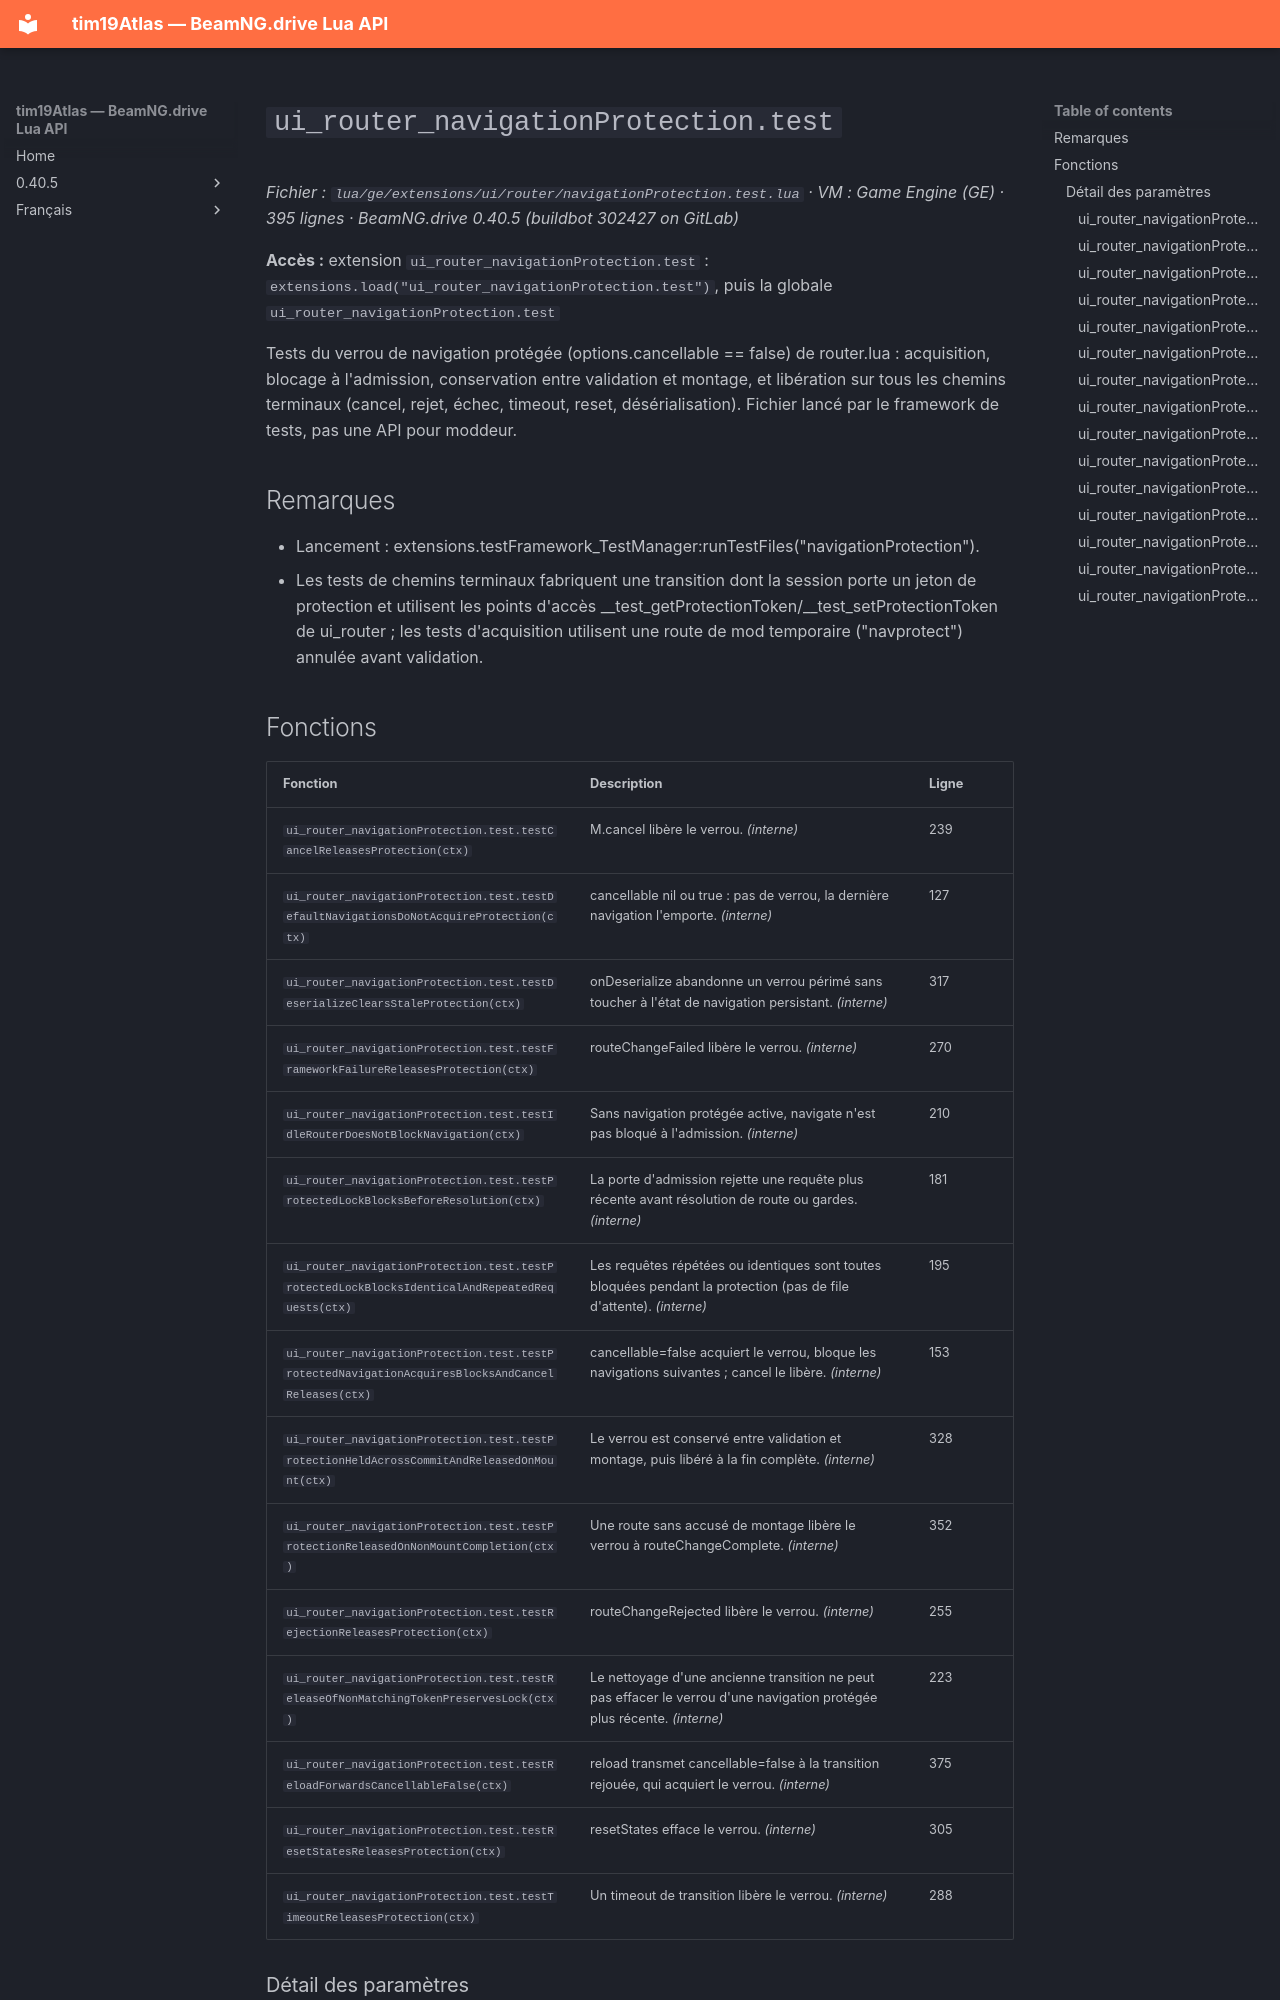

repository: Tim0219800/beamng-lua-atlas · page: fr/0.40.5/ge/extensions/ui/router/navigationProtection.test.html · generator: mkdocs

# `ui_router_navigationProtection.test`

*Fichier : `lua/ge/extensions/ui/router/navigationProtection.test.lua` · VM : Game Engine (GE) · 395 lignes · BeamNG.drive 0.40.5 (buildbot 302427 on GitLab)*

**Accès :** extension `ui_router_navigationProtection.test` : `extensions.load("ui_router_navigationProtection.test")`, puis la globale `ui_router_navigationProtection.test`

Tests du verrou de navigation protégée (options.cancellable == false) de router.lua : acquisition, blocage à l'admission, conservation entre validation et montage, et libération sur tous les chemins terminaux (cancel, rejet, échec, timeout, reset, désérialisation). Fichier lancé par le framework de tests, pas une API pour moddeur.

## Remarques

- Lancement : extensions.testFramework_TestManager:runTestFiles("navigationProtection").
- Les tests de chemins terminaux fabriquent une transition dont la session porte un jeton de protection et utilisent les points d'accès __test_getProtectionToken/__test_setProtectionToken de ui_router ; les tests d'acquisition utilisent une route de mod temporaire ("navprotect") annulée avant validation.
